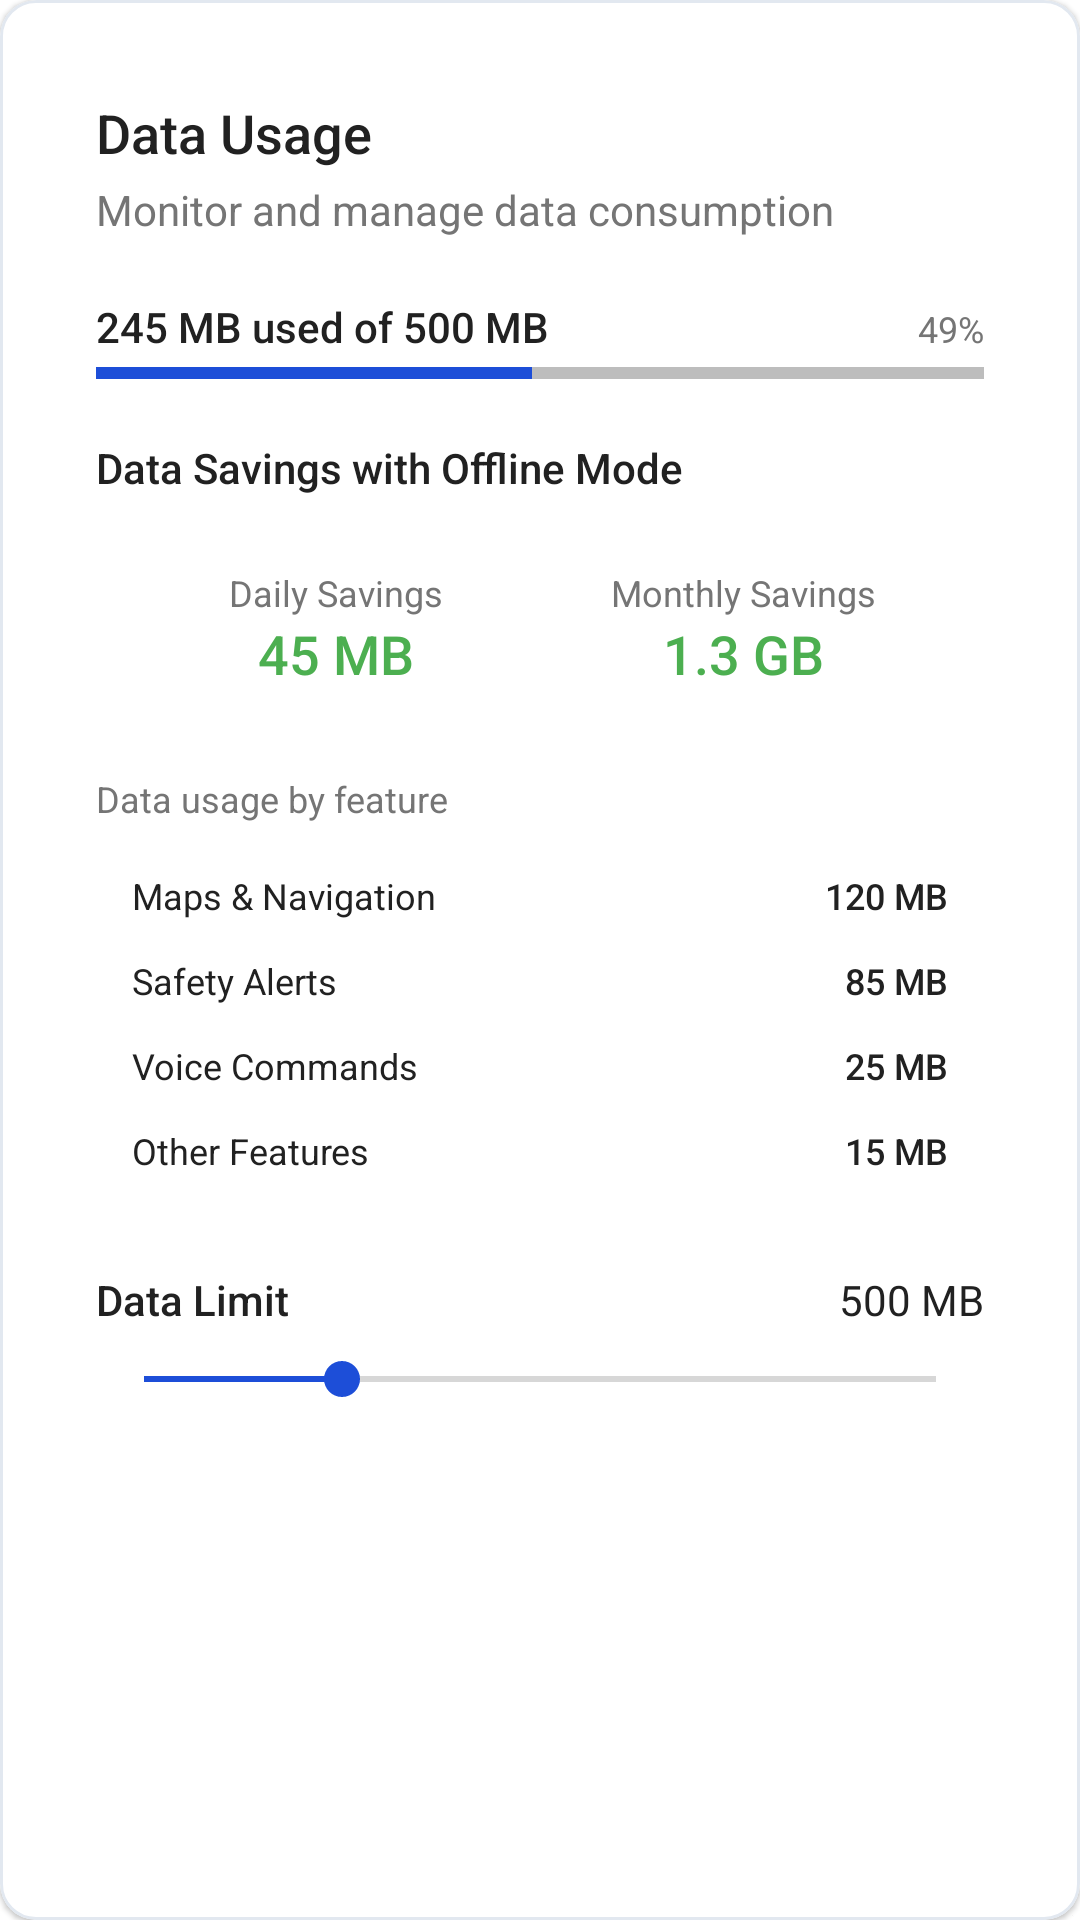

Write the Android layout XML for this screen, with the resource values it uses.
<!-- AndroidManifest.xml: application theme Theme.Nirapod -->
<!-- res/layout/fragment_data_usage.xml -->
<?xml version="1.0" encoding="utf-8"?>
<com.google.android.material.card.MaterialCardView
    xmlns:android="http://schemas.android.com/apk/res/android"
    xmlns:app="http://schemas.android.com/apk/res-auto"
    android:id="@+id/dataUsageCardView"
    android:layout_width="match_parent"
    android:layout_height="wrap_content"
    app:cardCornerRadius="12dp"
    app:cardElevation="1dp">

    <LinearLayout
        android:layout_width="match_parent"
        android:layout_height="wrap_content"
        android:orientation="vertical"
        android:padding="16dp">

        
        <TextView
            android:layout_width="match_parent"
            android:layout_height="wrap_content"
            android:text="Data Usage"
            android:textSize="18sp"
            android:textColor="#212121"
            android:fontFamily="sans-serif-medium"
            android:layout_marginBottom="4dp" />

        <TextView
            android:layout_width="match_parent"
            android:layout_height="wrap_content"
            android:text="Monitor and manage data consumption"
            android:textSize="14sp"
            android:textColor="#757575"
            android:layout_marginBottom="20dp" />

        
        <LinearLayout
            android:layout_width="match_parent"
            android:layout_height="wrap_content"
            android:orientation="vertical"
            android:layout_marginBottom="20dp">

            <LinearLayout
                android:layout_width="match_parent"
                android:layout_height="wrap_content"
                android:orientation="horizontal"
                android:layout_marginBottom="4dp">

                <TextView
                    android:id="@+id/tvDataUsageInfo"
                    android:layout_width="0dp"
                    android:layout_height="wrap_content"
                    android:layout_weight="1"
                    android:text="245 MB used of 500 MB"
                    android:textSize="14sp"
                    android:textColor="#212121"
                    android:fontFamily="sans-serif-medium" />

                <TextView
                    android:id="@+id/tvDataUsagePercentage"
                    android:layout_width="wrap_content"
                    android:layout_height="wrap_content"
                    android:text="49%"
                    android:textSize="12sp"
                    android:textColor="#757575" />
            </LinearLayout>

            <ProgressBar
                android:id="@+id/progressDataUsage"
                style="@style/Widget.AppCompat.ProgressBar.Horizontal"
                android:layout_width="match_parent"
                android:layout_height="4dp"
                android:progress="49"
                android:progressTint="@color/primary"
                android:background="#E0E0E0" />
        </LinearLayout>

        
        <TextView
            android:layout_width="match_parent"
            android:layout_height="wrap_content"
            android:text="Data Savings with Offline Mode"
            android:textSize="14sp"
            android:textColor="#212121"
            android:fontFamily="sans-serif-medium"
            android:layout_marginBottom="12dp" />

        <LinearLayout
            android:layout_width="match_parent"
            android:layout_height="wrap_content"
            android:orientation="horizontal"
            android:background="@drawable/rounded_gray_background"
            android:padding="12dp"
            android:layout_marginBottom="16dp">

            
            <LinearLayout
                android:layout_width="0dp"
                android:layout_height="wrap_content"
                android:layout_weight="1"
                android:orientation="vertical"
                android:gravity="center">

                <TextView
                    android:layout_width="wrap_content"
                    android:layout_height="wrap_content"
                    android:text="Daily Savings"
                    android:textSize="12sp"
                    android:textColor="#757575" />

                <TextView
                    android:layout_width="wrap_content"
                    android:layout_height="wrap_content"
                    android:text="45 MB"
                    android:textSize="18sp"
                    android:textColor="#4CAF50"
                    android:fontFamily="sans-serif-medium" />
            </LinearLayout>

            
            <LinearLayout
                android:layout_width="0dp"
                android:layout_height="wrap_content"
                android:layout_weight="1"
                android:orientation="vertical"
                android:gravity="center">

                <TextView
                    android:layout_width="wrap_content"
                    android:layout_height="wrap_content"
                    android:text="Monthly Savings"
                    android:textSize="12sp"
                    android:textColor="#757575" />

                <TextView
                    android:layout_width="wrap_content"
                    android:layout_height="wrap_content"
                    android:text="1.3 GB"
                    android:textSize="18sp"
                    android:textColor="#4CAF50"
                    android:fontFamily="sans-serif-medium" />
            </LinearLayout>
        </LinearLayout>

        
        <TextView
            android:layout_width="match_parent"
            android:layout_height="wrap_content"
            android:text="Data usage by feature"
            android:textSize="12sp"
            android:textColor="#757575"
            android:layout_marginBottom="4dp" />

        <LinearLayout
            android:layout_width="match_parent"
            android:layout_height="wrap_content"
            android:orientation="vertical"
            android:background="@drawable/rounded_gray_background"
            android:padding="12dp"
            android:layout_marginBottom="20dp">

            
            <LinearLayout
                android:layout_width="match_parent"
                android:layout_height="wrap_content"
                android:orientation="horizontal"
                android:layout_marginBottom="12dp">

                <TextView
                    android:layout_width="0dp"
                    android:layout_height="wrap_content"
                    android:layout_weight="1"
                    android:text="Maps &amp; Navigation"
                    android:textSize="12sp"
                    android:textColor="#212121" />

                <TextView
                    android:layout_width="wrap_content"
                    android:layout_height="wrap_content"
                    android:text="120 MB"
                    android:textSize="12sp"
                    android:textColor="#212121"
                    android:fontFamily="sans-serif-medium" />
            </LinearLayout>

            
            <LinearLayout
                android:layout_width="match_parent"
                android:layout_height="wrap_content"
                android:orientation="horizontal"
                android:layout_marginBottom="12dp">

                <TextView
                    android:layout_width="0dp"
                    android:layout_height="wrap_content"
                    android:layout_weight="1"
                    android:text="Safety Alerts"
                    android:textSize="12sp"
                    android:textColor="#212121" />

                <TextView
                    android:layout_width="wrap_content"
                    android:layout_height="wrap_content"
                    android:text="85 MB"
                    android:textSize="12sp"
                    android:textColor="#212121"
                    android:fontFamily="sans-serif-medium" />
            </LinearLayout>

            
            <LinearLayout
                android:layout_width="match_parent"
                android:layout_height="wrap_content"
                android:orientation="horizontal"
                android:layout_marginBottom="12dp">

                <TextView
                    android:layout_width="0dp"
                    android:layout_height="wrap_content"
                    android:layout_weight="1"
                    android:text="Voice Commands"
                    android:textSize="12sp"
                    android:textColor="#212121" />

                <TextView
                    android:layout_width="wrap_content"
                    android:layout_height="wrap_content"
                    android:text="25 MB"
                    android:textSize="12sp"
                    android:textColor="#212121"
                    android:fontFamily="sans-serif-medium" />
            </LinearLayout>

            
            <LinearLayout
                android:layout_width="match_parent"
                android:layout_height="wrap_content"
                android:orientation="horizontal">

                <TextView
                    android:layout_width="0dp"
                    android:layout_height="wrap_content"
                    android:layout_weight="1"
                    android:text="Other Features"
                    android:textSize="12sp"
                    android:textColor="#212121" />

                <TextView
                    android:layout_width="wrap_content"
                    android:layout_height="wrap_content"
                    android:text="15 MB"
                    android:textSize="12sp"
                    android:textColor="#212121"
                    android:fontFamily="sans-serif-medium" />
            </LinearLayout>
        </LinearLayout>

        
        <LinearLayout
            android:layout_width="match_parent"
            android:layout_height="wrap_content"
            android:orientation="vertical"
            android:layout_marginBottom="8dp">

            <LinearLayout
                android:layout_width="match_parent"
                android:layout_height="wrap_content"
                android:orientation="horizontal"
                android:layout_marginBottom="8dp">

                <TextView
                    android:layout_width="0dp"
                    android:layout_height="wrap_content"
                    android:layout_weight="1"
                    android:text="Data Limit"
                    android:textSize="14sp"
                    android:textColor="#212121"
                    android:fontFamily="sans-serif-medium" />

                <TextView
                    android:id="@+id/tvDataLimit"
                    android:layout_width="wrap_content"
                    android:layout_height="wrap_content"
                    android:text="500 MB"
                    android:textSize="14sp"
                    android:textColor="#212121" />
            </LinearLayout>

            <SeekBar
                android:id="@+id/seekBarDataLimit"
                android:layout_width="match_parent"
                android:layout_height="wrap_content"
                android:max="20"
                android:progress="5"
                android:progressTint="@color/primary"
                android:thumbTint="@color/primary" />
        </LinearLayout>
    </LinearLayout>
</com.google.android.material.card.MaterialCardView>
<!-- resources referenced by this layout -->
<resources>
  <color name="primary">#1D4ED8</color>
  <color name="primary_dark">#1A365D</color>
  <color name="white">#FFFFFF</color>
  <color name="destructive">#EF4444</color>
  <color name="background">#FFFFFF</color>
  <color name="surface">#FFFFFF</color>
  <color name="text_primary">#1F2937</color>
  <style name="TextAppearance.App.Headline1" parent="TextAppearance.MaterialComponents.Headline1">
  
          <item name="android:textSize">32sp</item>
          <item name="android:textColor">@color/text_primary</item>
          <item name="android:textStyle">bold</item>
      </style>
  <style name="TextAppearance.App.Headline2" parent="TextAppearance.MaterialComponents.Headline2">
  
          <item name="android:textSize">24sp</item>
          <item name="android:textColor">@color/text_primary</item>
          <item name="android:textStyle">bold</item>
      </style>
  <style name="TextAppearance.App.Headline3" parent="TextAppearance.MaterialComponents.Headline3">
  
          <item name="android:textSize">20sp</item>
          <item name="android:textColor">@color/text_primary</item>
          <item name="android:textStyle">bold</item>
      </style>
  <style name="TextAppearance.App.Subtitle1" parent="TextAppearance.MaterialComponents.Subtitle1">
  
          <item name="android:textSize">18sp</item>
          <item name="android:textColor">@color/text_primary</item>
          <item name="android:textStyle">normal</item>
      </style>
  <style name="TextAppearance.App.Subtitle2" parent="TextAppearance.MaterialComponents.Subtitle2">
  
          <item name="android:textSize">16sp</item>
          <item name="android:textColor">@color/text_primary</item>
  
      </style>
  <style name="TextAppearance.App.Body1" parent="TextAppearance.MaterialComponents.Body1">
  
          <item name="android:textSize">16sp</item>
          <item name="android:textColor">@color/text_primary</item>
      </style>
  <style name="TextAppearance.App.Body2" parent="TextAppearance.MaterialComponents.Body2">
  
          <item name="android:textSize">14sp</item>
          <item name="android:textColor">@color/text_secondary</item>
      </style>
  <style name="TextAppearance.App.Caption" parent="TextAppearance.MaterialComponents.Caption">
  
          <item name="android:textSize">12sp</item>
          <item name="android:textColor">@color/text_muted</item>
      </style>
  <style name="Widget.App.Card" parent="Widget.MaterialComponents.CardView">
          <item name="cardCornerRadius">12dp</item>
          <item name="cardElevation">2dp</item>
          <item name="contentPadding">16dp</item>
          <item name="cardBackgroundColor">@color/card_background</item>
          <item name="strokeWidth">1dp</item>
          <item name="strokeColor">@color/border</item>
      </style>
  <style name="Widget.App.SearchView" parent="Widget.AppCompat.SearchView">
          <item name="queryBackground">@android:color/transparent</item>
          <item name="submitBackground">@android:color/transparent</item>
          <item name="searchIcon">@drawable/ic_search</item>
  
          <item name="queryHint">@string/search_hint</item>
      </style>
  <style name="ShapeAppearance.App.SmallComponent" parent="ShapeAppearance.MaterialComponents.SmallComponent">
          <item name="cornerFamily">rounded</item>
          <item name="cornerSize">8dp</item>
      </style>
  <style name="ShapeAppearance.App.MediumComponent" parent="ShapeAppearance.MaterialComponents.MediumComponent">
          <item name="cornerFamily">rounded</item>
          <item name="cornerSize">12dp</item>
      </style>
  <style name="ShapeAppearance.App.LargeComponent" parent="ShapeAppearance.MaterialComponents.LargeComponent">
          <item name="cornerFamily">rounded</item>
          <item name="cornerSize">16dp</item>
      </style>
  <color name="text_secondary">#6B7280</color>
  <color name="text_muted">#9CA3AF</color>
  <color name="card_background">#FFFFFF</color>
  <color name="border">#E2E8F0</color>
  <color name="gray_100">#F3F4F6</color>
  <string name="search_hint">Search…</string>
</resources>
